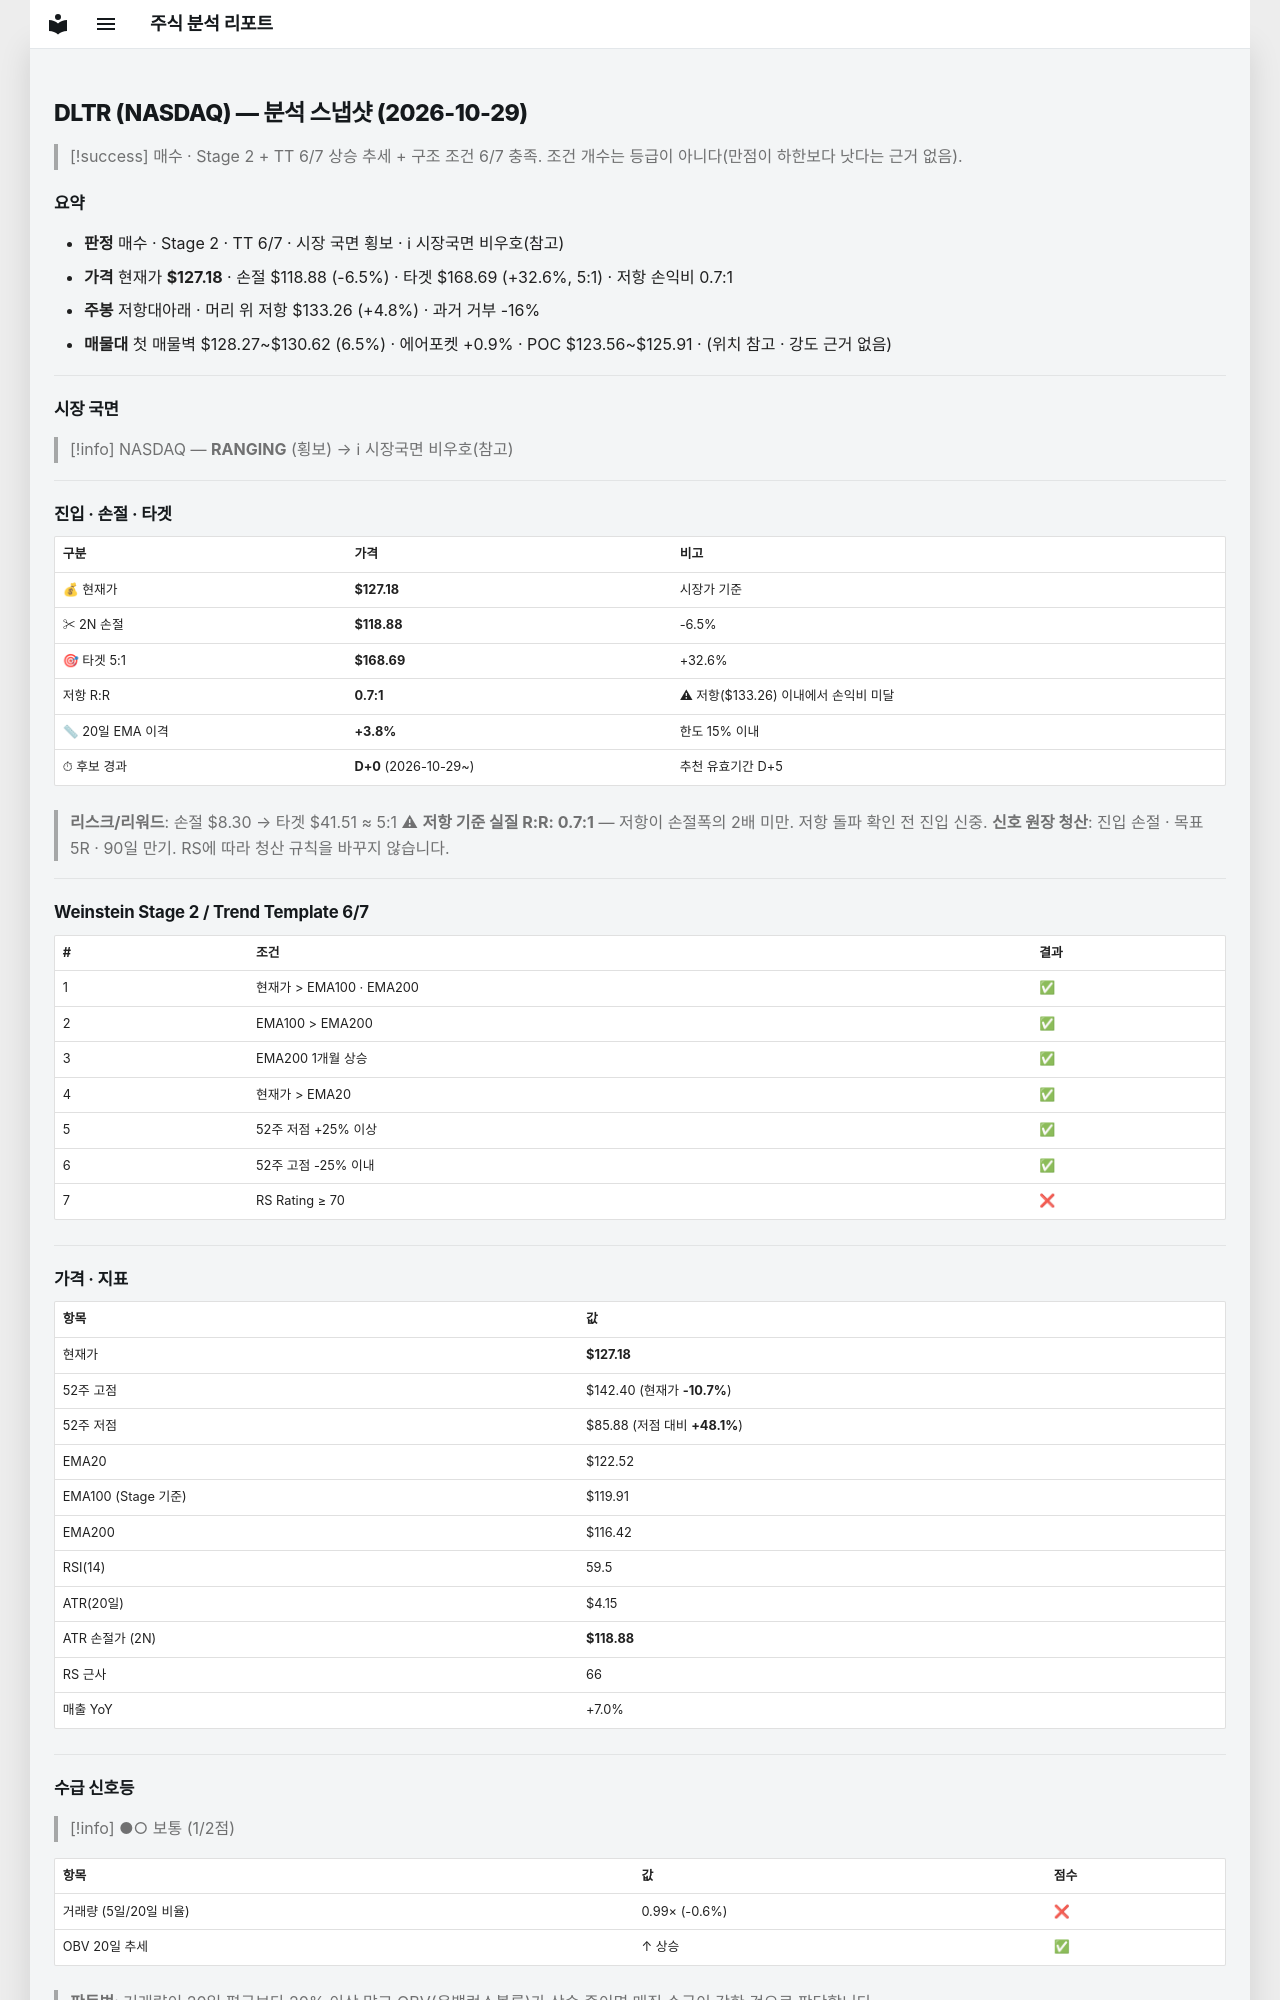

repository: soloandco/stock-reports · page: snapshots/DLTR-2026-10-29/index.html · generator: mkdocs

---
type: analysis-snapshot
title: DLTR 분석 스냅샷
ticker: DLTR
market: NASDAQ
created: 2026-10-29
updated: 2026-10-29
bar-date: 2026-10-28
verdict: 매수관찰
real-rr: 0.73
sma50-gap-pct: 3.8
candidate-days: 0
candidate-since: 2026-10-29
weekly-position: 저항대아래
weekly-overhead-price: 133.26
weekly-overhead-pct: 4.8
stage: 2
trend-template-score: 6
tt-max: 7
ma-set: ema-20-100-200
price: 127.18000030517578
stop-price: 118.87719522869664
market-regime: RANGING
supply-demand-score: 1/2
supply-demand-label: 보통
status: tracking
tags:
  - stock-agent
  - watchlist
  - DLTR
  - analysis
related:
  - "[[analysis-template]]"
---

# DLTR (NASDAQ) — 분석 스냅샷 (2026-10-29)

> [!success] 매수 · Stage 2 + TT 6/7
> 상승 추세 + 구조 조건 6/7 충족. 조건 개수는 등급이 아니다(만점이 하한보다 낫다는 근거 없음).

## 요약

- **판정** 매수 · Stage 2 · TT 6/7 · 시장 국면 횡보 · ℹ 시장국면 비우호(참고)
- **가격** 현재가 **$127.18** · 손절 $118.88 (-6.5%) · 타겟 $168.69 (+32.6%, 5:1) · 저항 손익비 0.7:1
- **주봉** 저항대아래 · 머리 위 저항 $133.26 (+4.8%) · 과거 거부 -16%
- **매물대** 첫 매물벽 $128.27~$130.62 (6.5%) · 에어포켓 +0.9% · POC $123.56~$125.91 · (위치 참고 · 강도 근거 없음)

---

## 시장 국면

> [!info] NASDAQ — **RANGING** (횡보) → ℹ 시장국면 비우호(참고)

---

## 진입 · 손절 · 타겟

| 구분 | 가격 | 비고 |
|------|------|------|
| 💰 현재가 | **$127.18** | 시장가 기준 |
| ✂ 2N 손절 | **$118.88** | -6.5% |
| 🎯 타겟 5:1 | **$168.69** | +32.6% |
| 저항 R:R | **0.7:1** | ⚠ 저항($133.26) 이내에서 손익비 미달 |
| 📏 20일 EMA 이격 | **+3.8%** | 한도 15% 이내 |
| ⏱ 후보 경과 | **D+0** (2026-10-29~) | 추천 유효기간 D+5 |

> **리스크/리워드**: 손절 $8.30 → 타겟 $41.51 ≈ 5:1
> ⚠ **저항 기준 실질 R:R: 0.7:1** — 저항이 손절폭의 2배 미만. 저항 돌파 확인 전 진입 신중.
> **신호 원장 청산**: 진입 손절 · 목표 5R · 90일 만기. RS에 따라 청산 규칙을 바꾸지 않습니다.

---

## Weinstein Stage 2 / Trend Template 6/7

| # | 조건 | 결과 |
|---|------|------|
| 1 | 현재가 > EMA100 · EMA200 | ✅ |
| 2 | EMA100 > EMA200 | ✅ |
| 3 | EMA200 1개월 상승 | ✅ |
| 4 | 현재가 > EMA20 | ✅ |
| 5 | 52주 저점 +25% 이상 | ✅ |
| 6 | 52주 고점 -25% 이내 | ✅ |
| 7 | RS Rating ≥ 70 | ❌ |

---

## 가격 · 지표

| 항목 | 값 |
|------|---|
| 현재가 | **$127.18** |
| 52주 고점 | $142.40 (현재가 **-10.7%**) |
| 52주 저점 | $85.88 (저점 대비 **+48.1%**) |
| EMA20 | $122.52 |
| EMA100 (Stage 기준) | $119.91 |
| EMA200 | $116.42 |
| RSI(14) | 59.5 |
| ATR(20일) | $4.15 |
| ATR 손절가 (2N) | **$118.88** |
| RS 근사 | 66 |
| 매출 YoY | +7.0% |

---
## 수급 신호등

> [!info] ●○ 보통 (1/2점)

| 항목 | 값 | 점수 |
|------|------|------|
| 거래량 (5일/20일 비율) | 0.99× (-0.6%) | ❌ |
| OBV 20일 추세 | ↑ 상승 | ✅ |

> **판독법**: 거래량이 20일 평균보다 20% 이상 많고 OBV(온밸런스볼륨)가 상승 중이면 매집 수급이 강한 것으로 판단합니다.

---
